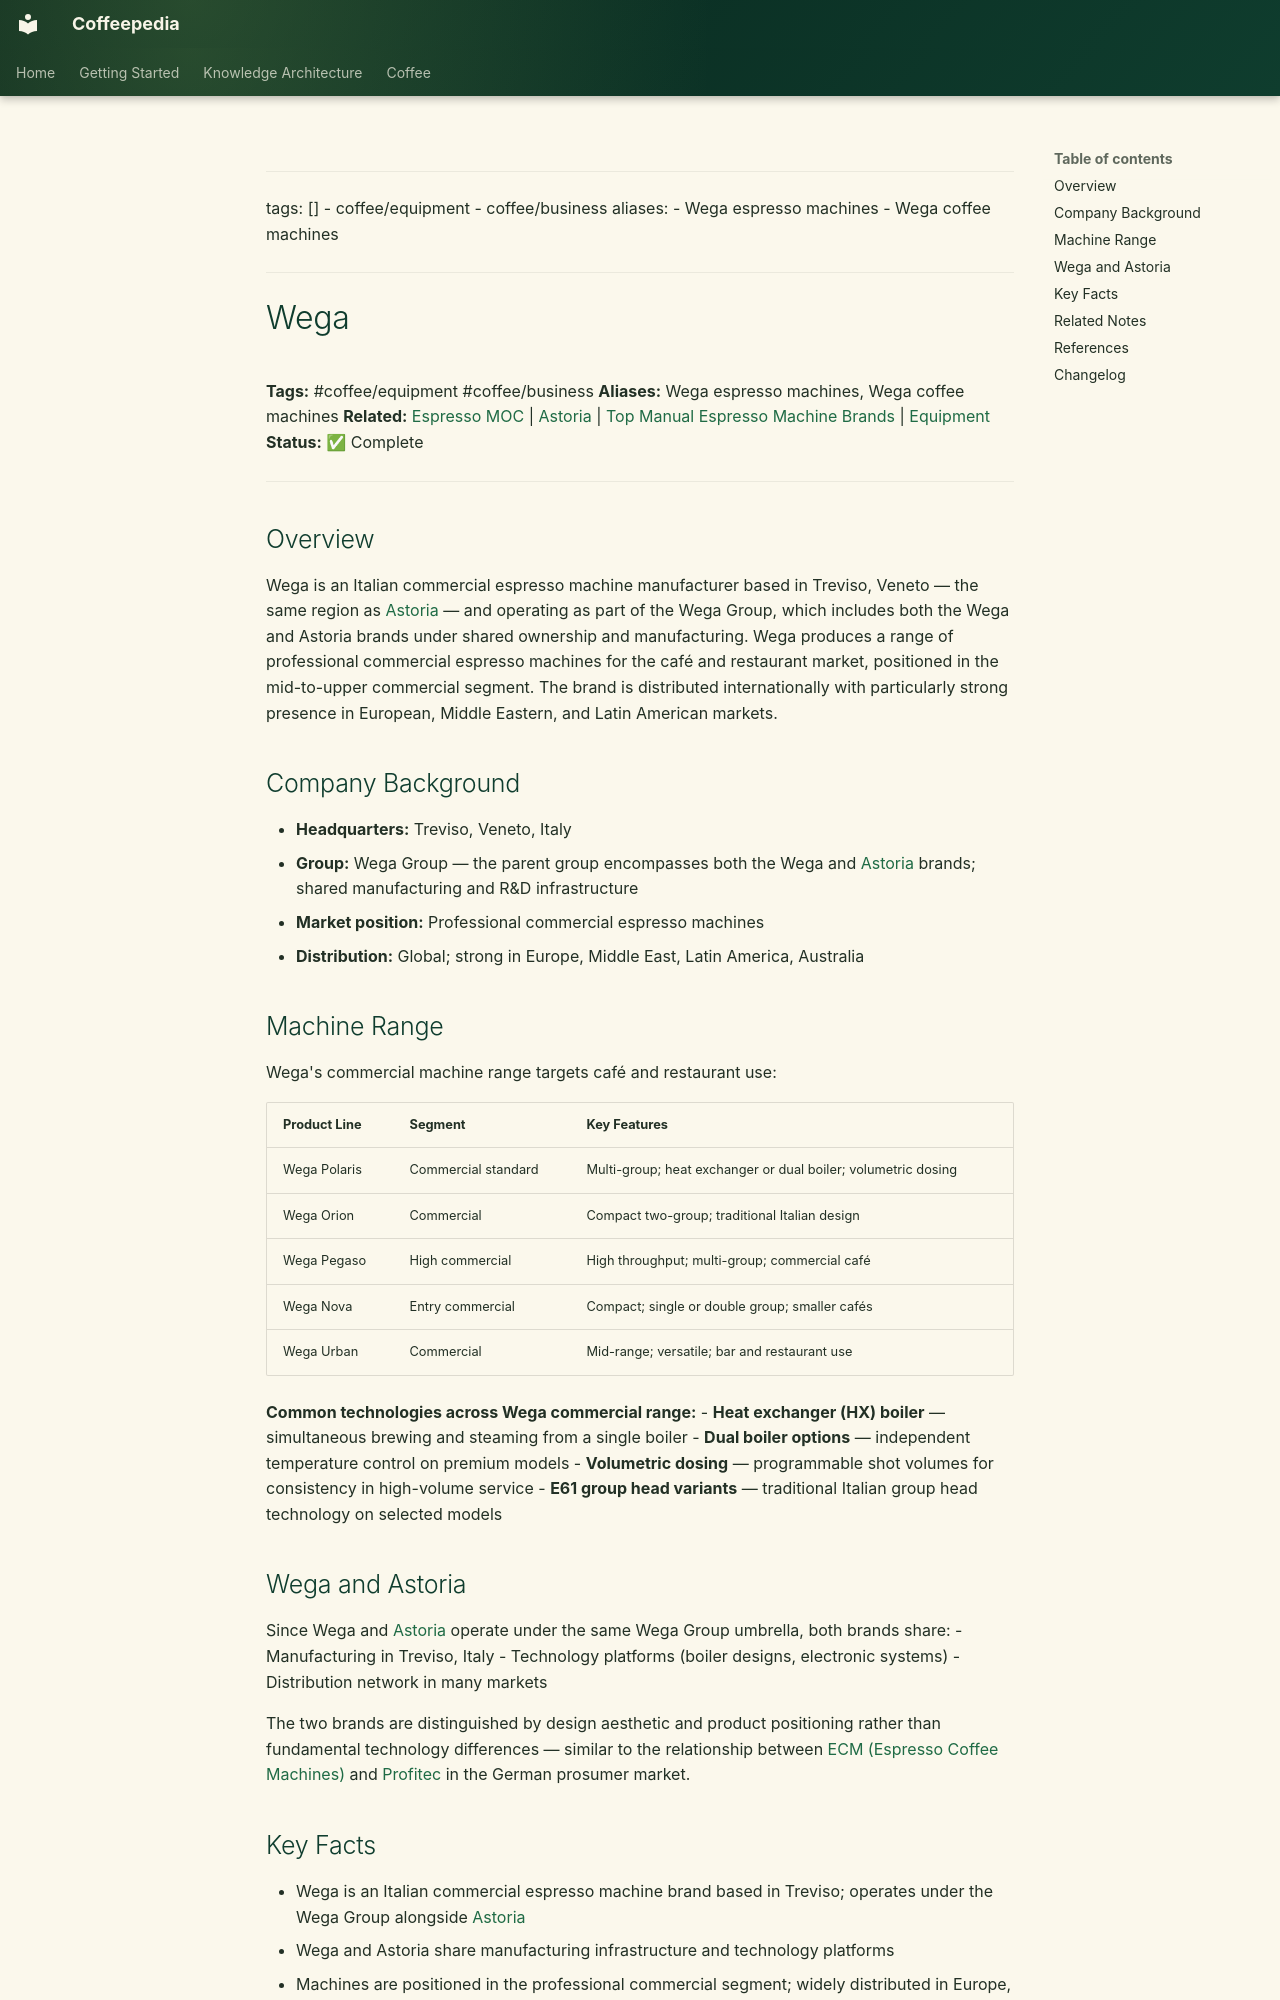

repository: Vauldt/all-about-coffee · page: coffee/coffee-equipment/wega/index.html · generator: mkdocs

---
tags: []
  - coffee/equipment
  - coffee/business
aliases:
  - Wega espresso machines
  - Wega coffee machines
---

# Wega

**Tags:** #coffee/equipment #coffee/business
**Aliases:** Wega espresso machines, Wega coffee machines
**Related:** [Espresso MOC](../maps-of-content/espresso-moc.md) | [Astoria](coffee-equipment/astoria.md) | [Top Manual Espresso Machine Brands](top-manual-espresso-machine-brands.md) | [Equipment](equipment.md)
**Status:** ✅ Complete

---

## Overview

Wega is an Italian commercial espresso machine manufacturer based in Treviso, Veneto — the same region as [Astoria](coffee-equipment/astoria.md) — and operating as part of the Wega Group, which includes both the Wega and Astoria brands under shared ownership and manufacturing. Wega produces a range of professional commercial espresso machines for the café and restaurant market, positioned in the mid-to-upper commercial segment. The brand is distributed internationally with particularly strong presence in European, Middle Eastern, and Latin American markets.

## Company Background

- **Headquarters:** Treviso, Veneto, Italy
- **Group:** Wega Group — the parent group encompasses both the Wega and [Astoria](coffee-equipment/astoria.md) brands; shared manufacturing and R&D infrastructure
- **Market position:** Professional commercial espresso machines
- **Distribution:** Global; strong in Europe, Middle East, Latin America, Australia

## Machine Range

Wega's commercial machine range targets café and restaurant use:

| Product Line | Segment | Key Features |
| :--- | :--- | :--- |
| Wega Polaris | Commercial standard | Multi-group; heat exchanger or dual boiler; volumetric dosing |
| Wega Orion | Commercial | Compact two-group; traditional Italian design |
| Wega Pegaso | High commercial | High throughput; multi-group; commercial café |
| Wega Nova | Entry commercial | Compact; single or double group; smaller cafés |
| Wega Urban | Commercial | Mid-range; versatile; bar and restaurant use |

**Common technologies across Wega commercial range:**
- **Heat exchanger (HX) boiler** — simultaneous brewing and steaming from a single boiler
- **Dual boiler options** — independent temperature control on premium models
- **Volumetric dosing** — programmable shot volumes for consistency in high-volume service
- **E61 group head variants** — traditional Italian group head technology on selected models
